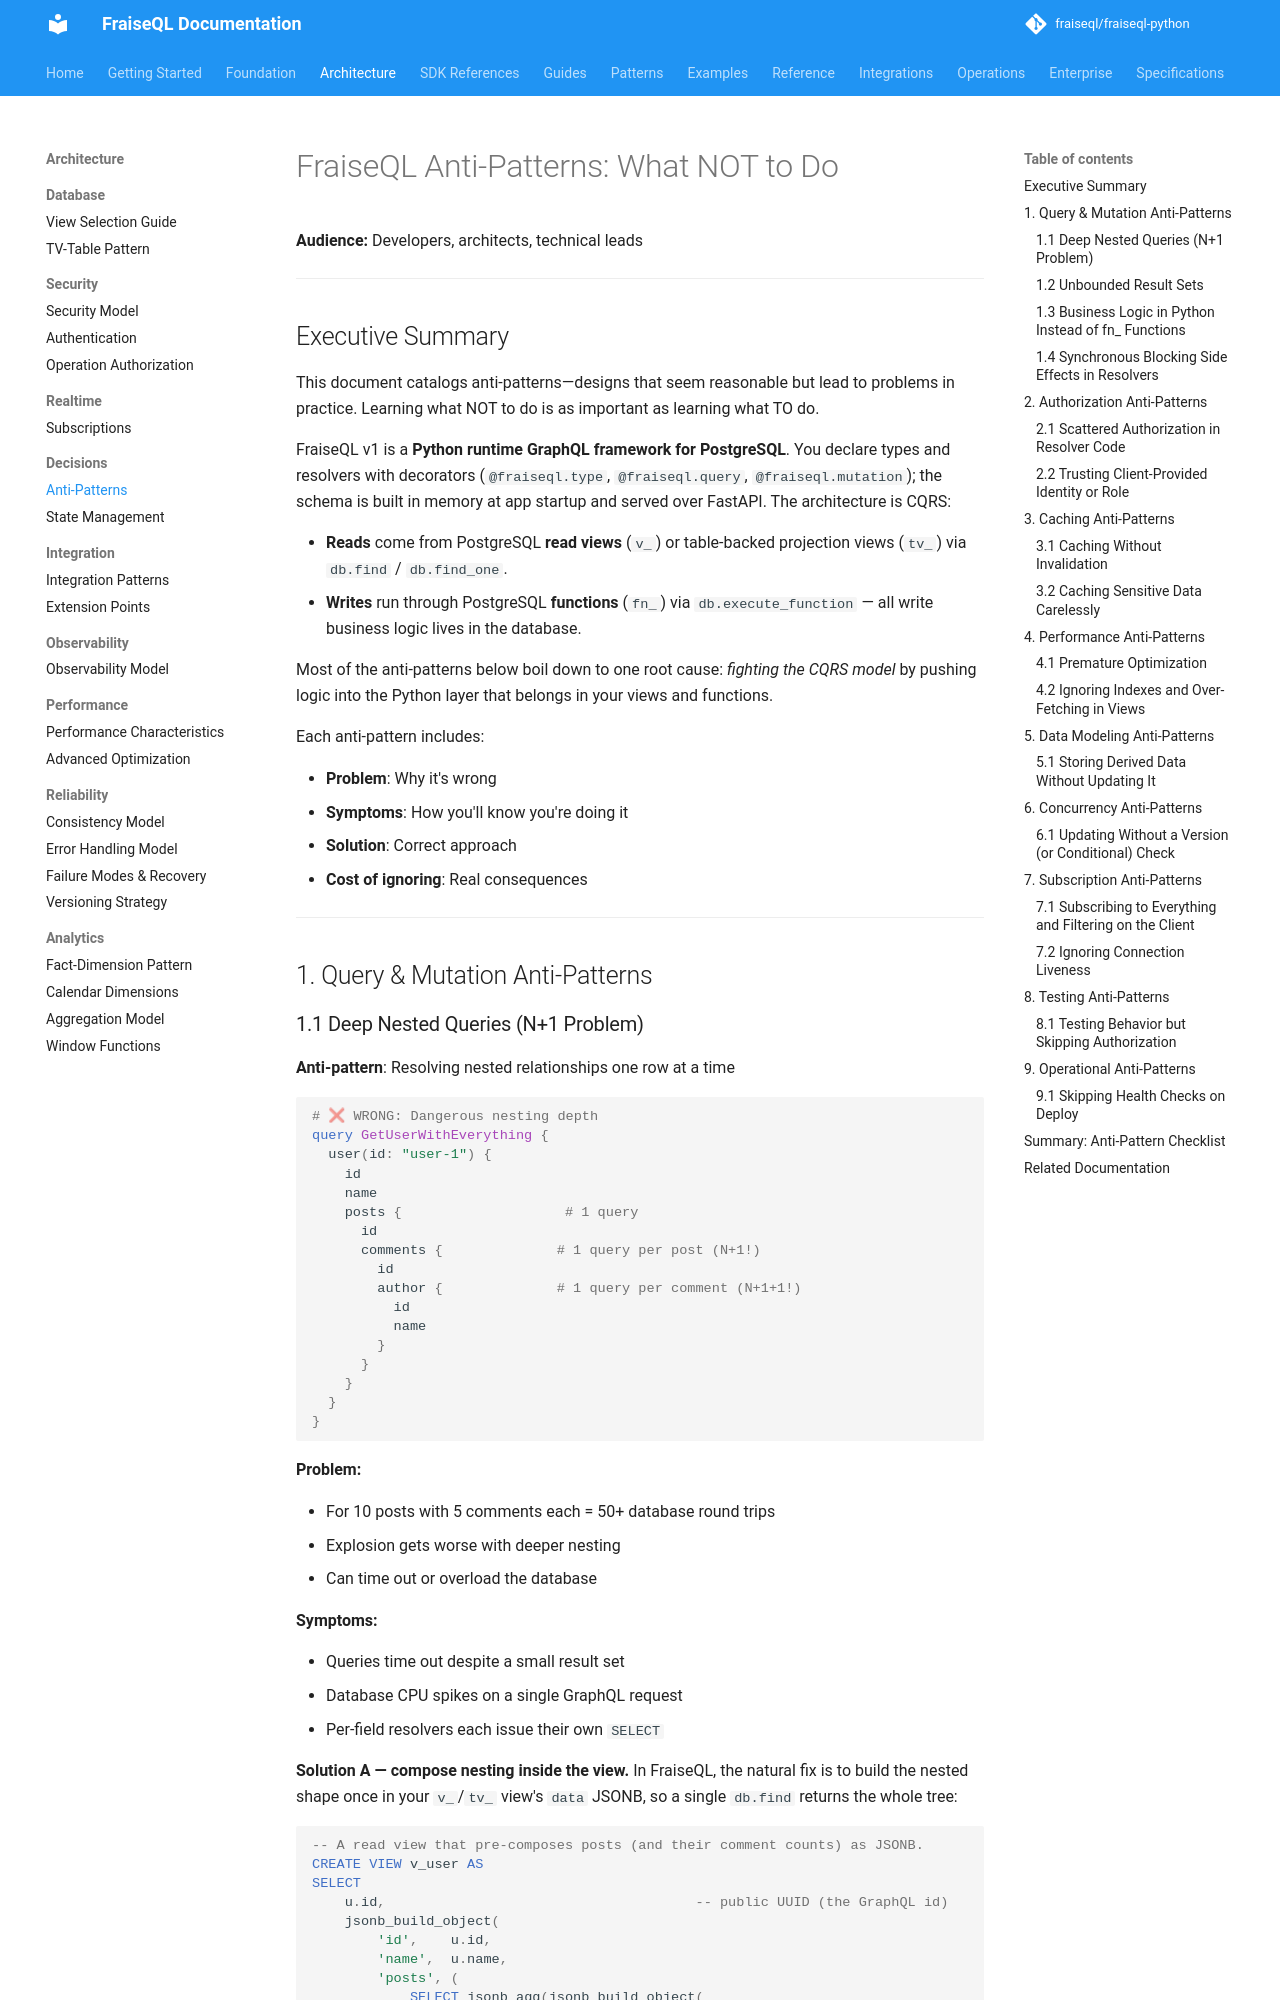

repository: fraiseql/fraiseql-python · page: architecture/decisions/anti-patterns/index.html · generator: mkdocs

---
title: "FraiseQL Anti-Patterns: What NOT to Do"
description: This document catalogs anti-patterns—designs that seem reasonable but lead to problems in practice. Learning what NOT to do is as important as learning what TO do.
keywords: ["anti-patterns", "design", "scalability", "performance", "n+1", "pagination", "postgresql", "views"]
tags: ["documentation", "reference"]
---

# FraiseQL Anti-Patterns: What NOT to Do

**Audience:** Developers, architects, technical leads

---

## Executive Summary

This document catalogs anti-patterns—designs that seem reasonable but lead to
problems in practice. Learning what NOT to do is as important as learning what
TO do.

FraiseQL v1 is a **Python runtime GraphQL framework for PostgreSQL**. You
declare types and resolvers with decorators (`@fraiseql.type`,
`@fraiseql.query`, `@fraiseql.mutation`); the schema is built in memory at app
startup and served over FastAPI. The architecture is CQRS:

- **Reads** come from PostgreSQL **read views** (`v_`) or table-backed
  projection views (`tv_`) via `db.find` / `db.find_one`.
- **Writes** run through PostgreSQL **functions** (`fn_`) via
  `db.execute_function` — all write business logic lives in the database.

Most of the anti-patterns below boil down to one root cause: *fighting the
CQRS model* by pushing logic into the Python layer that belongs in your views
and functions.

Each anti-pattern includes:

- **Problem**: Why it's wrong
- **Symptoms**: How you'll know you're doing it
- **Solution**: Correct approach
- **Cost of ignoring**: Real consequences

---

## 1. Query & Mutation Anti-Patterns
